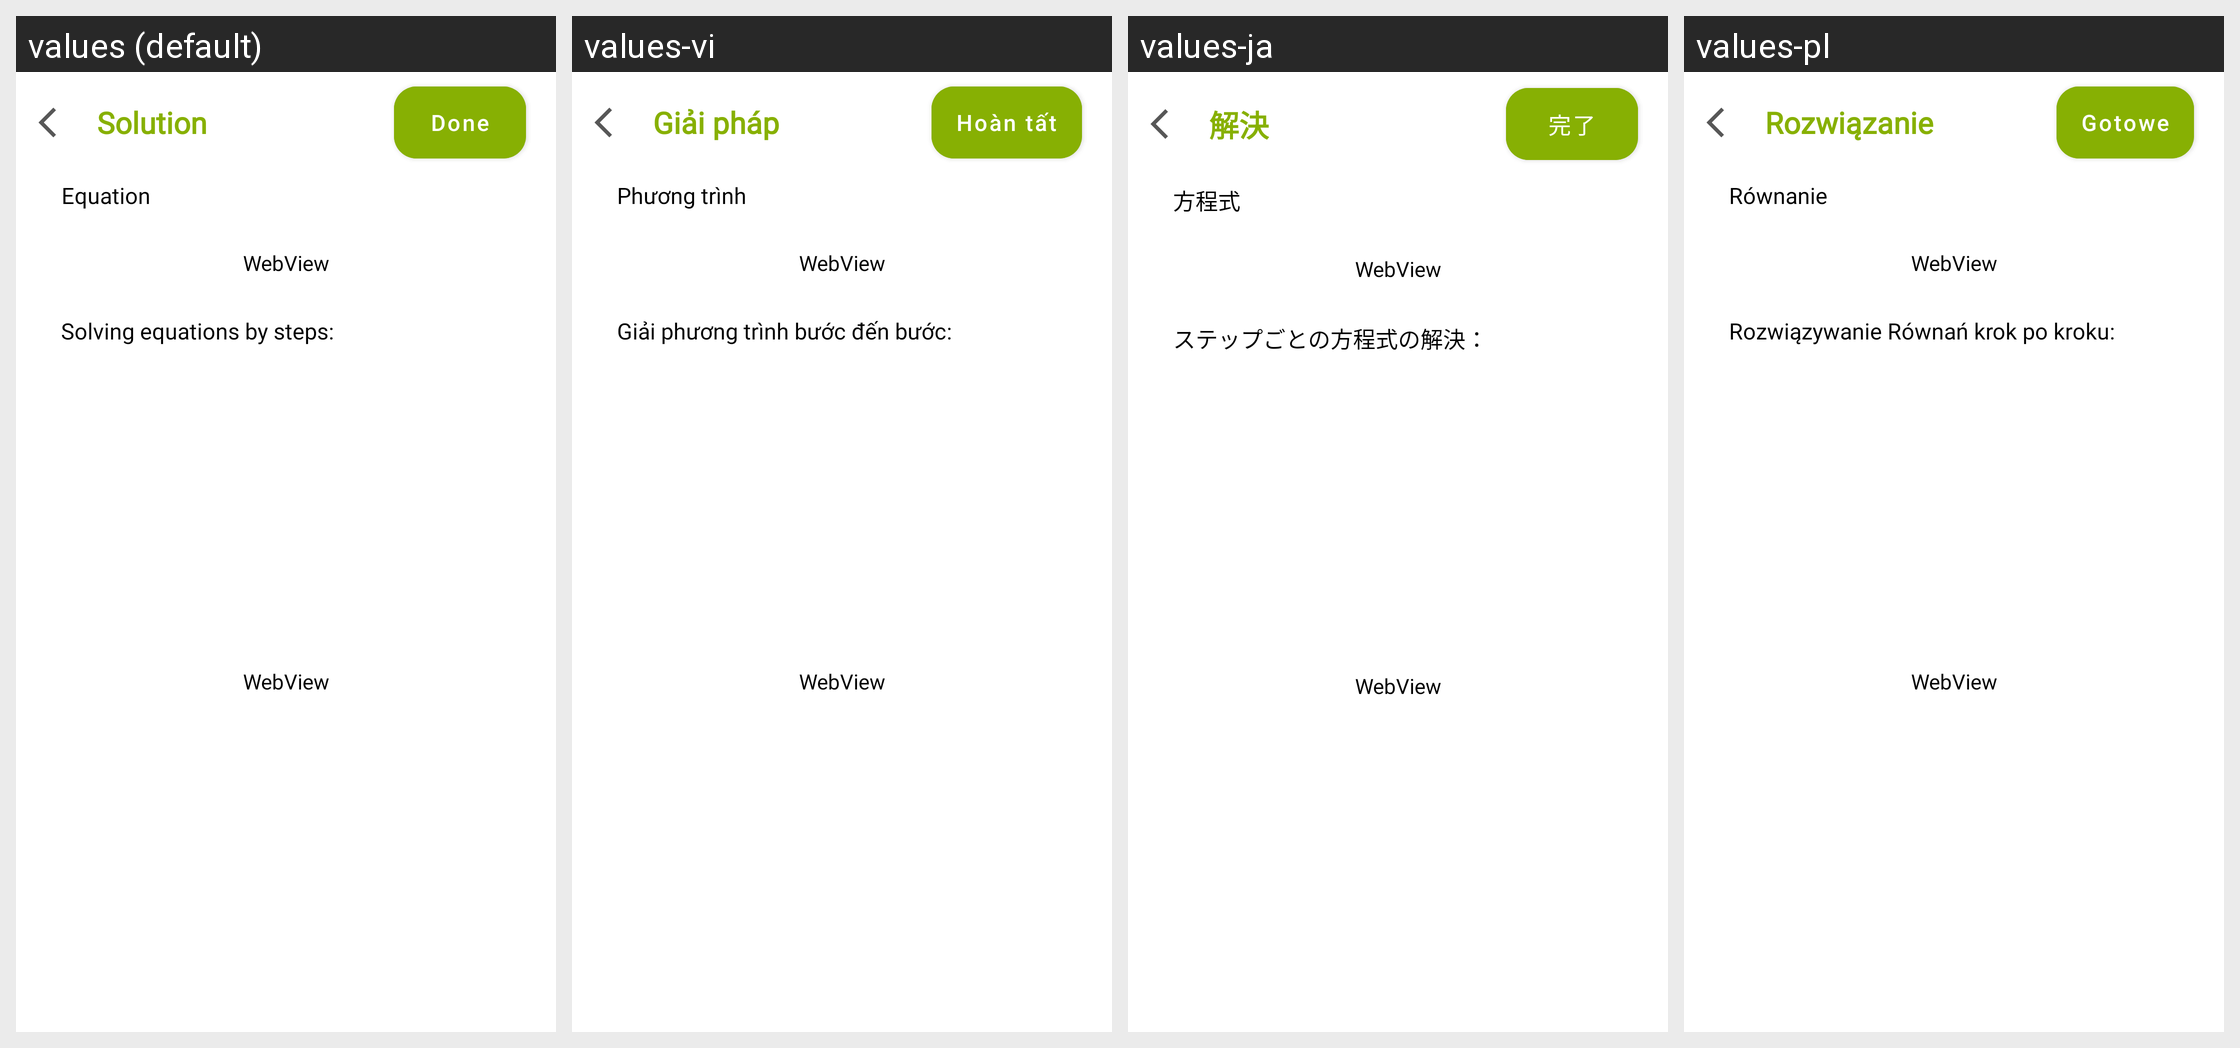

The Android screen above is rendered under several locales of the same app. Produce the string resources it draws, with the default and per-locale values.
Android screen res/layout/fragment_solution.xml rendered under 4 locales, left to right: values (default), values-vi, values-ja, values-pl. Device: Nexus 5 (rendered at 1080×1920; each locale shown at half size, 540×960, under a caption strip naming it); theme Theme.DualCalculator.
Other locales in the repository, not shown: values-af, values-am, values-ar, values-as, values-az, values-be, values-bg, values-bn, values-bs, values-ca, values-cs, values-da, values-de, values-el, values-en-rGB, values-es, values-es-rUS, values-et, values-eu, values-fa, values-fi, values-fr, values-fr-rCA, values-gl, values-gu, values-hi, values-hr, values-hu, values-hy, values-in, values-is, values-it, values-iw, values-ka, values-kk, values-km, values-kn, values-ko, values-ku, values-ky, values-la, values-lo, values-lt, values-lv, values-mk, values-ml, values-mn, values-mr, values-ms, values-my, values-nb, values-ne, values-nl, values-or, values-pa, values-ps, values-pt, values-pt-rBR, values-pt-rPT, values-ro, values-ru, values-si, values-sk, values-sl, values-sq, values-sr, values-sv, values-sw, values-ta, values-te, values-th, values-tl, values-tr, values-uk, values-ur, values-uz, values-zh, values-zh-rCN, values-zh-rHK, values-zh-rTW, values-zu.
Strings drawn on this screen, with the default value and each locale's value (text and hints the layout hard-codes, and strings that could not be matched under every locale, appear in the picture but are not listed):

solution
  values: Solution
  values-vi: Giải pháp
  values-ja: 解決
  values-pl: Rozwiązanie

equation
  values: Equation
  values-vi: Phương trình
  values-ja: 方程式
  values-pl: Równanie

solving_equations_by_steps
  values: Solving equations by steps:
  values-vi: Giải phương trình bước đến bước:
  values-ja: ステップごとの方程式の解決：
  values-pl: Rozwiązywanie Równań krok po kroku:

done
  values: Done
  values-vi: Hoàn tất
  values-ja: 完了
  values-pl: Gotowe
